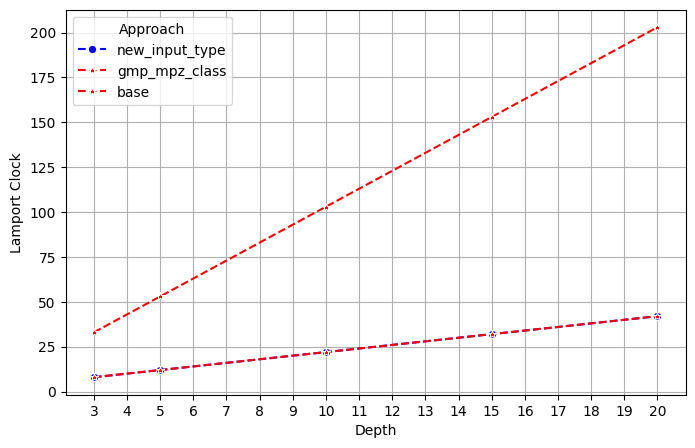

Reproduce this figure in Python.
import pandas as pd
import seaborn as sns
import matplotlib.pyplot as plt


x1 = 3
x2 = 5
x3 = 10
x4 = 15
x5 = 20

# Lamport Clocks

df7 = pd.DataFrame({
    "x":[x1,x2,x3,x4,x5],
    "y":[8,12,22,32,42],
    "Approach":"new_input_type"
})

df8 = pd.DataFrame({
    "x": [x1,x2,x3,x4,x5],
    "y":[33,53,103,153,203],
    "Approach": "gmp_mpz_class"
})

df9 = pd.DataFrame({
    "x":[x1,x2,x3,x4,x5],
    "y":[8,12,22,32,42],
    "Approach":"base"
})

plt.figure(figsize=(8, 5))
sns.lineplot(data=df7, x="x", y="y", hue="Approach", marker="o", linestyle="dashed", palette=["Blue"])
sns.lineplot(data=df8, x="x", y="y", hue="Approach", marker="*", linestyle="dashed", palette=["Red"])
sns.lineplot(data=df9, x="x", y="y", hue="Approach", marker="*", linestyle="dashed", palette=["Red"])


sns.set_style("ticks")
plt.grid(axis="y")
plt.grid(axis="x")
plt.xticks(range(3, 21, 1))
plt.xlabel("Depth")
plt.ylabel("Lamport Clock")
plt.savefig("lamport_clock_preproc.png")
